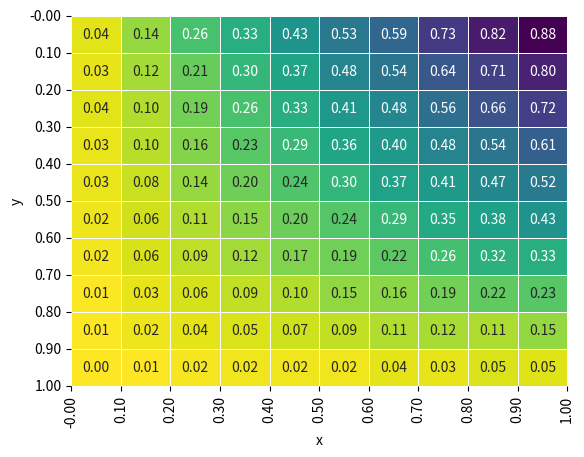
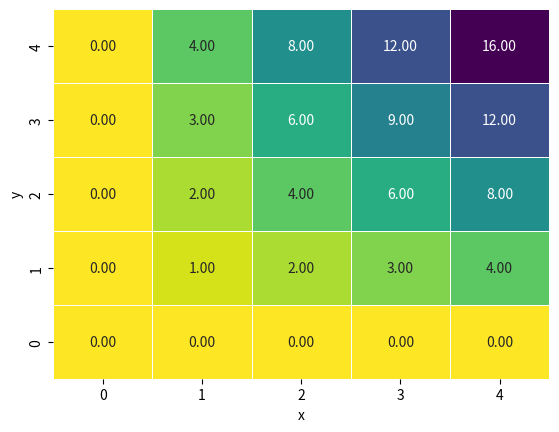
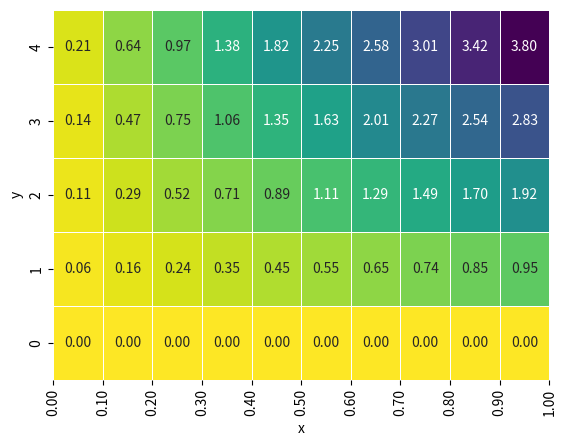

These figures' Python source, in order:
# -*- coding: utf-8 -*-
import numpy as np
import pandas as pd
import matplotlib.pyplot as plt
import matplotlib as mpl
import seaborn as sns

def vset():
    """Set votesim preferred matplotlib global options"""
    sns.set()
    mpl.rcParams['figure.figsize'] = [8.0, 6.0]
    mpl.rcParams['figure.dpi'] = 80
    mpl.rcParams['savefig.dpi'] = 150
    


def heatmap(x, y, hue, data,
            func='mean',
            xbin=None,
            ybin=None,
            annot=True,
            fmt='.2f',
            xfmt='.2f',
            yfmt='.2f',
            cbar=False,
            linewidths=0.5,
            cmap='viridis_r',
            sort=True,
            **kwargs):
    """Custom heatmap for either categorical or numeric data.
    
    Parameters
    ------------
    x : str
        column name of data plotted on x-axis
    y : str
        Column name of data plotted on y-axis
    hue : str
        Column name of data values plotted on heatmap.
    data : Pandas DataFrame
        Data used in plot
    func : str or function
        aggregation function for `data.agg`, for example
        
        - 'min', 'mean', 'max', 'sum'
        - np.mean
        
    xbin, ybin : None, int, or array (n,)
    
        If x or y is not categorical data, bin
        
        - None (default) -- if x or y is categorical data, do nothing. 
        - int -- Set to number of bins to divide data using pandas.cut
        - array -- User defined bins to divide data using pandas.cut
        
    xfmt, yfmt : str
        Formatting string for x and y axes, default '.2f'.
    sort : bool
        Sort the results by their average across the x-axis. Default True. 
    
    **kwargs : 
        Additional arguments passed into `seaborn.heatmap`.
        
    Returns
    ------
    ax : matplotlib Axes
        Axes object with the heatmap.
    dfp : pandas DataFrame
        Pivot table used to construct heatmap
    """
    
    xfmt = '%' + xfmt
    yfmt = '%' + yfmt

    dfp, xbin, ybin = heat_pivot(data, x, y, hue, 
                                 func=func, xbin=xbin, ybin=ybin, sort=sort)

    ax = sns.heatmap(
                dfp,
                annot=annot,
                fmt=fmt,
                cbar=cbar,
                linewidths=linewidths,
                cmap=cmap,
                **kwargs
                )
    
    if xbin is not None:
        ax.set_xticks(np.arange(len(xbin)))        
        xlabels = [xfmt % xi for xi in xbin]
        ax.set_xticklabels(xlabels)
        
    if ybin is not None:
        ax.set_yticks(np.arange(len(ybin)))        
        ylabels = [yfmt % yi for yi in ybin]       
        ax.set_yticklabels(ylabels)
    return ax, dfp
    


def heat_pivot(data, x, y, hue,
               func='mean',
               xbin=None,
               ybin=None,
               sort=True,
               ):

    data = data.copy()
    if xbin is not None:
        xcat, xbins = pd.cut(data[x], xbin, retbins=True)
        data[x] = xcat
    else:
        xbins = None
        data[x] = data[x].astype('category')
        
    if ybin is not None:
        ycat, ybins = pd.cut(data[y], ybin, retbins=True)
        data[y] = ycat
    else:
        ybins = None
        data[y] = data[y].astype('category')
    
    
    data = data[[x, y, hue]]
    dfp = (data.groupby([x, y])
               .agg(func)
                .reset_index()
               .pivot(index=y, columns=x, values=hue)
           )
    
    if sort:
        regret_avg = np.nanmean(dfp.values, axis=1)
        ii = np.argsort(regret_avg)[::-1]
        sort_index = dfp.index[ii]
        dfp = dfp.loc[sort_index]

    return dfp, xbins, ybins





def test_heat_category():
    x = np.random.randint(0, 5, size=1000)
    y = np.random.randint(0, 5, size=1000)
    z = x * y
    
    d = {'x': x,
         'y': y,
         'z': z,}
    df = pd.DataFrame(data=d)
    heatmap('x', 'y', 'z', df)
    return


def test_heat_continuous():
    x = np.random.rand(1000)
    y = np.random.rand(1000)
    z = x * y
    d = {'x': x,
         'y': y,
         'z': z,}
    df = pd.DataFrame(data=d)    
    heatmap('x', 'y', 'z', df, xbin=10, ybin=10)
    
    
def test_heat_mixed():
    x = np.random.rand(1000)
    y = np.random.randint(0, 5, size=1000)
    z = x * y
    d = {'x': x,
         'y': y,
         'z': z,}
    df = pd.DataFrame(data=d)
    heatmap('x', 'y', 'z', df, xbin=10)
    
# def test_heat():
#     x = np.arange(10)
#     z = {}
#     z['a'] = x
#     z['b'] = x+2
#     z['c'] = x**1.1
#     z['d'] = -x + 3
#     z['e'] = -x + 4
#     z['f'] = -x + 5
#     df = pd.DataFrame(z)
#     heatmap(df)
#     plt.xlabel('test')
#     assert True

if __name__ == '__main__':
    plt.figure()
    test_heat_continuous()
    plt.figure()
    test_heat_category()
    plt.figure()
    test_heat_mixed()